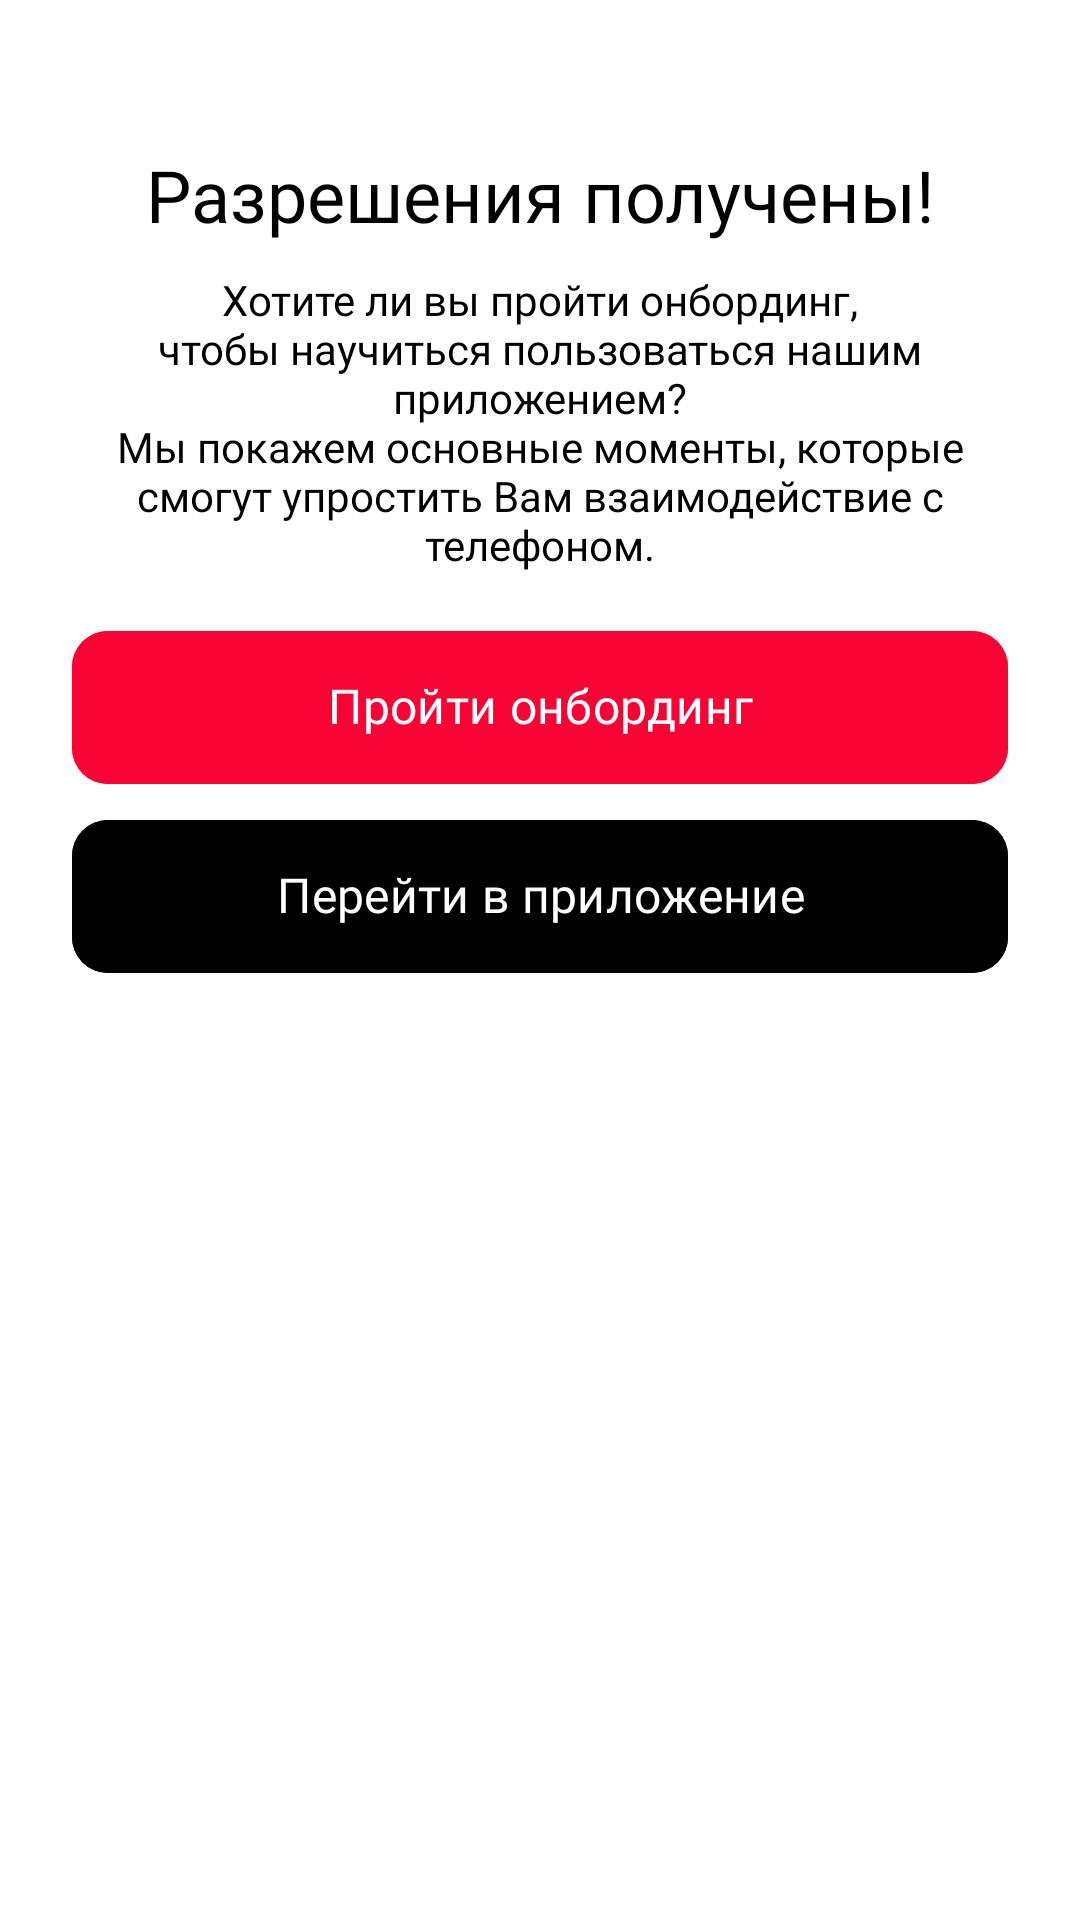

The Android layout XML behind this screen, and the referenced resources:
<!-- AndroidManifest.xml: application theme Theme.TouchVisionMTSApp -->
<!-- res/layout/dialog_permissions_success.xml -->
<?xml version="1.0" encoding="utf-8"?>
<LinearLayout xmlns:android="http://schemas.android.com/apk/res/android"
    android:layout_width="match_parent"
    android:layout_height="wrap_content"
    xmlns:app="http://schemas.android.com/apk/res-auto"
    android:orientation="vertical"
    android:padding="24dp"
    android:layout_gravity="center"
    android:background="@color/white"
    android:layout_marginHorizontal="24dp">

    <TextView
        android:layout_width="match_parent"
        android:layout_height="wrap_content"
        android:textColor="@color/black"
        android:layout_gravity="center"
        android:gravity="center"
        android:fontFamily="@font/font_medium"
        android:includeFontPadding="false"
        android:text="@string/title_dialog_success"
        android:layout_marginTop="28dp"
        android:textSize="24sp" />

    <TextView
        android:layout_width="match_parent"
        android:layout_height="wrap_content"
        android:textColor="@color/black"
        android:layout_gravity="center"
        android:gravity="center"
        android:fontFamily="@font/font_medium"
        android:includeFontPadding="false"
        android:text="@string/description_dialog_success"
        android:layout_marginTop="12dp"
        android:textSize="14sp" />

    <com.google.android.material.button.MaterialButton
        android:id="@+id/button_onboarding"
        android:layout_width="match_parent"
        android:layout_height="wrap_content"
        android:backgroundTint="@color/main_color_red"
        android:fontFamily="@font/font_medium"
        android:includeFontPadding="false"
        android:lineSpacingExtra="4sp"
        android:layout_marginTop="16dp"
        android:paddingHorizontal="16dp"
        android:paddingVertical="16dp"
        android:text="@string/button_dialog_success_with_onboarding"
        android:textColor="@color/white"
        android:textSize="16sp"
        app:cornerRadius="12dp"
        android:contentDescription=""/>

    <com.google.android.material.button.MaterialButton
        android:id="@+id/button_without_onboarding"
        android:layout_width="match_parent"
        android:layout_height="wrap_content"
        android:backgroundTint="@color/black"
        android:fontFamily="@font/font_medium"
        android:includeFontPadding="false"
        android:lineSpacingExtra="4sp"
        android:layout_marginTop="4dp"
        android:paddingHorizontal="31dp"
        android:paddingVertical="16dp"
        android:text="@string/button_dialog_success_without_onboarding"
        android:textColor="@color/white"
        android:textSize="16sp"
        app:cornerRadius="12dp"
        android:contentDescription=""/>


</LinearLayout>
<!-- resources referenced by this layout -->
<resources>
  <color name="black">#FF000000</color>
  <color name="main_color_red">#F70434</color>
  <color name="white">#FFFFFFFF</color>
  <string name="button_dialog_success_with_onboarding">Пройти онбординг</string>
  <string name="button_dialog_success_without_onboarding">Перейти в приложение</string>
  <string name="description_dialog_success">Хотите ли вы пройти онбординг, чтобы научиться пользоваться нашим приложением?\nМы покажем основные моменты, которые смогут упростить Вам взаимодействие с телефоном.</string>
  <string name="title_dialog_success">Разрешения получены!</string>
  <style name="Theme.TouchVisionMTSApp" parent="Base.Theme.TouchVisionMTSApp" />
  <style name="Base.Theme.TouchVisionMTSApp" parent="Theme.Material3.DayNight.NoActionBar">
          
          
      </style>
</resources>
